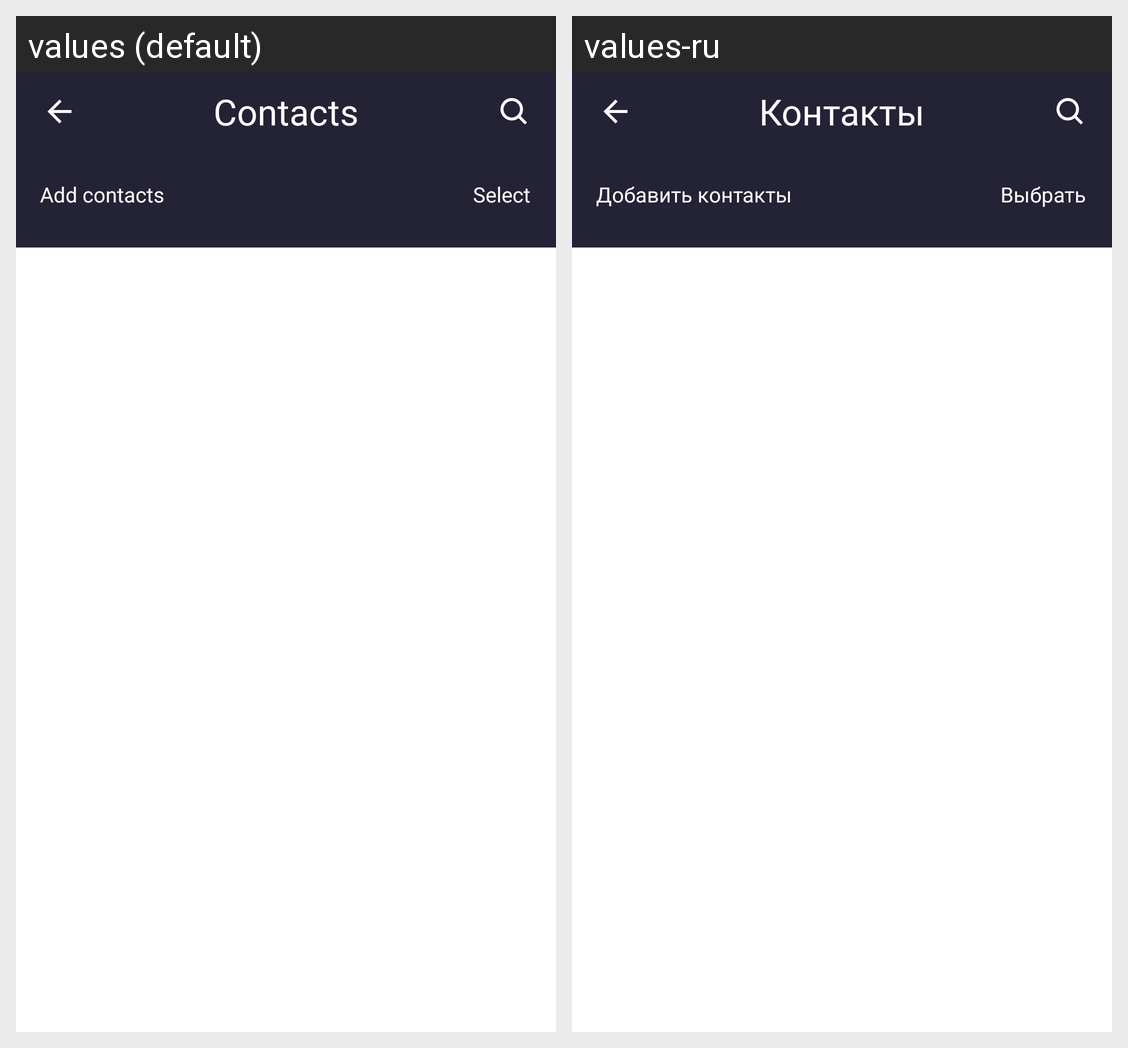

For this localized Android screen grid, give each drawn string resource with its value in every locale shown.
Android screen res/layout/fragment_content.xml rendered under 2 locales, left to right: values (default), values-ru. Device: Nexus 5 (rendered at 1080×1920; each locale shown at half size, 540×960, under a caption strip naming it); theme Theme.Assignment1Part1.
Strings drawn on this screen, with the default value and each locale's value (text and hints the layout hard-codes, and strings that could not be matched under every locale, appear in the picture but are not listed):

contacts
  values: Contacts
  values-ru: Контакты

add_contacts
  values: Add contacts
  values-ru: Добавить контакты

select
  values: Select
  values-ru: Выбрать
